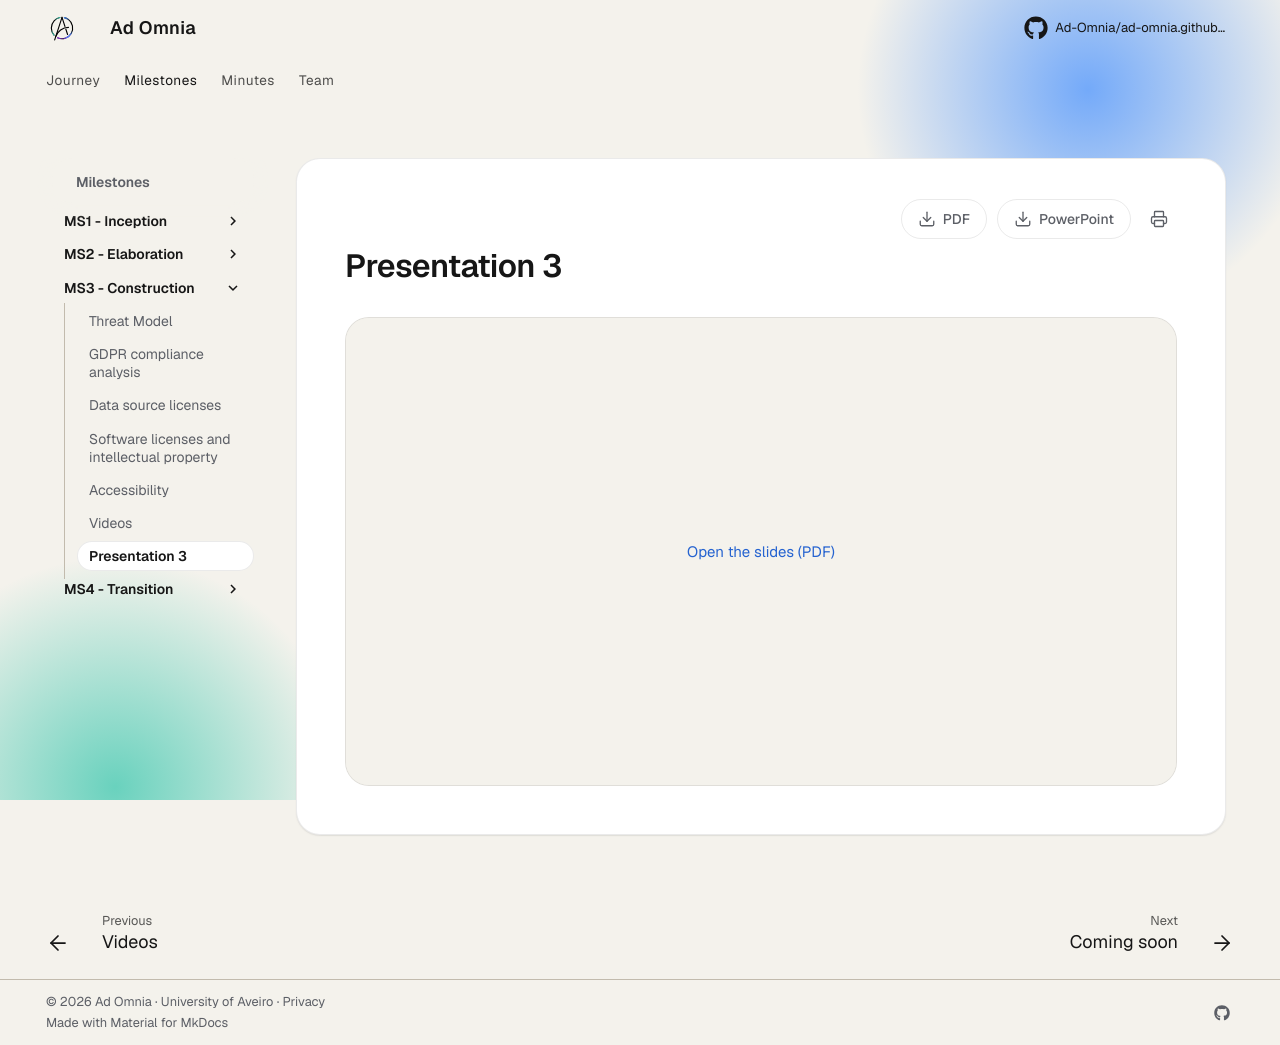

repository: Ad-Omnia/ad-omnia.github.io · page: milestones/ms3-construction/presentation-3/index.html · generator: mkdocs

---
date: 2026-10-11
order: 15
description: Construction slides
downloads:
  - label: PDF
    href: presentations/Ad-Omnia_Presentation3.pdf
  - label: PowerPoint
    href: presentations/Ad-Omnia_Presentation3.pptx
---

# Presentation 3

<div class="ad-deck" tabindex="0" data-pdf="../../../presentations/Ad-Omnia_Presentation3.pdf" aria-label="Presentation 3 slides">
  <div class="ad-deck-stage">
    <canvas></canvas>
    <a class="ad-deck-fallback" href="../../../presentations/Ad-Omnia_Presentation3.pdf" target="_blank" rel="noopener">Open the slides (PDF)</a>
  </div>
  <div class="ad-deck-bar">
    <div class="ad-deck-progress"></div>
    <div class="ad-deck-controls">
      <button type="button" class="ad-deck-prev" aria-label="Previous slide" title="Previous slide"><svg viewBox="0 0 24 24" aria-hidden="true"><path d="m15 18-6-6 6-6"/></svg></button>
      <span class="ad-deck-count"></span>
      <button type="button" class="ad-deck-next" aria-label="Next slide" title="Next slide"><svg viewBox="0 0 24 24" aria-hidden="true"><path d="m9 18 6-6-6-6"/></svg></button>
      <button type="button" class="ad-deck-full" aria-label="Full screen" title="Full screen"><svg viewBox="0 0 24 24" aria-hidden="true"><path d="M8 3H5a2 2 0 0 0-2 2v3"/><path d="M21 8V5a2 2 0 0 0-2-2h-3"/><path d="M3 16v3a2 2 0 0 0 2 2h3"/><path d="M16 21h3a2 2 0 0 0 2-2v-3"/></svg></button>
    </div>
  </div>
</div>
